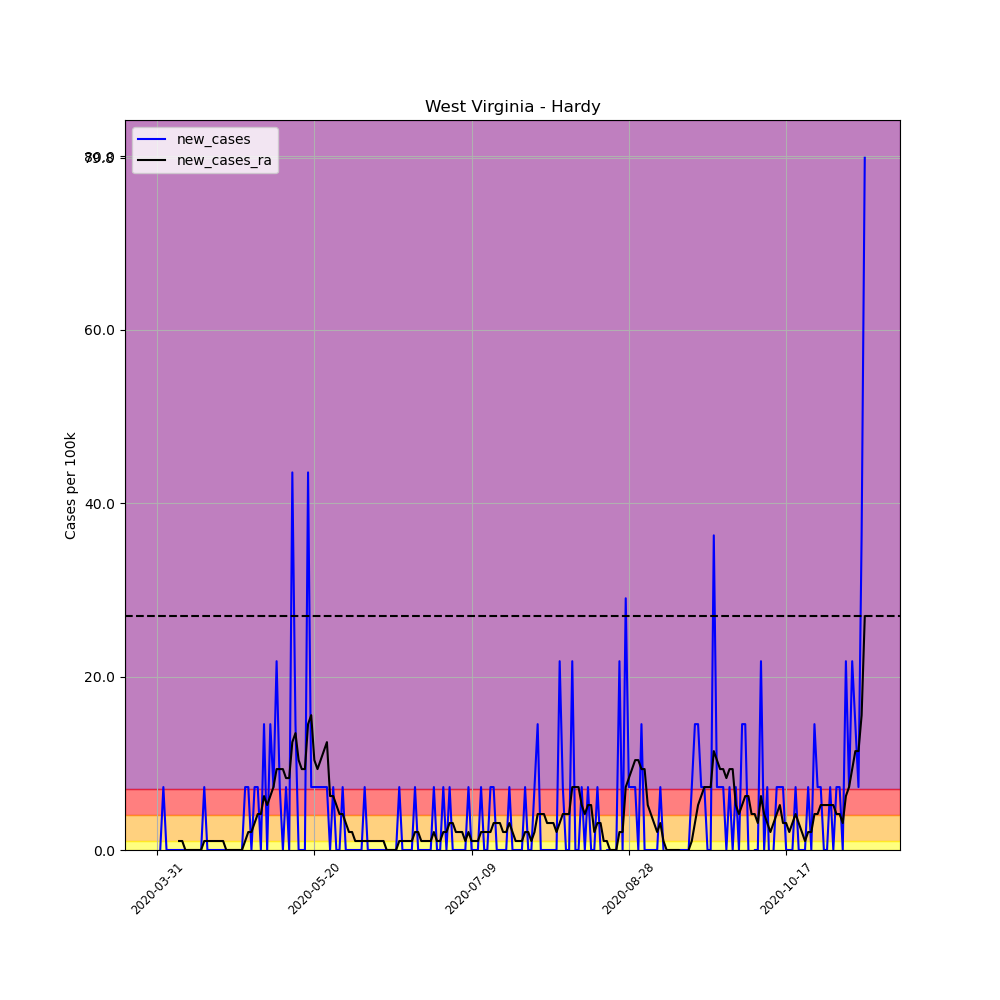

The table this chart was drawn from, first rows:
, date, county, state, fips, cases, deaths, COUNTY, STNAME, CTYNAME, POPESTIMATE2019, per_100k, per_100k_ra, new_cases, new_cases_ra
500268, 2020-03-31, Hardy, West Virginia, 54031, 1, 0, 31, West Virginia, Hardy, 13776, 7.259, , , 
500269, 2020-04-01, Hardy, West Virginia, 54031, 1, 0, 31, West Virginia, Hardy, 13776, 7.259, , 0.0, 
500270, 2020-04-02, Hardy, West Virginia, 54031, 2, 0, 31, West Virginia, Hardy, 13776, 14.52, , 7.259, 
500271, 2020-04-03, Hardy, West Virginia, 54031, 2, 0, 31, West Virginia, Hardy, 13776, 14.52, , 0.0, 
500272, 2020-04-04, Hardy, West Virginia, 54031, 2, 0, 31, West Virginia, Hardy, 13776, 14.52, , 0.0, 
500273, 2020-04-05, Hardy, West Virginia, 54031, 2, 0, 31, West Virginia, Hardy, 13776, 14.52, , 0.0, 
500274, 2020-04-06, Hardy, West Virginia, 54031, 2, 0, 31, West Virginia, Hardy, 13776, 14.52, 12.44, 0.0, 
500275, 2020-04-07, Hardy, West Virginia, 54031, 2, 0, 31, West Virginia, Hardy, 13776, 14.52, 13.48, 0.0, 1.037
500276, 2020-04-08, Hardy, West Virginia, 54031, 2, 0, 31, West Virginia, Hardy, 13776, 14.52, 14.52, 0.0, 1.037
500277, 2020-04-09, Hardy, West Virginia, 54031, 2, 0, 31, West Virginia, Hardy, 13776, 14.52, 14.52, 0.0, 0.0
500278, 2020-04-10, Hardy, West Virginia, 54031, 2, 0, 31, West Virginia, Hardy, 13776, 14.52, 14.52, 0.0, 0.0
500279, 2020-04-11, Hardy, West Virginia, 54031, 2, 0, 31, West Virginia, Hardy, 13776, 14.52, 14.52, 0.0, 0.0
500280, 2020-04-12, Hardy, West Virginia, 54031, 2, 0, 31, West Virginia, Hardy, 13776, 14.52, 14.52, 0.0, 0.0
500281, 2020-04-13, Hardy, West Virginia, 54031, 2, 0, 31, West Virginia, Hardy, 13776, 14.52, 14.52, 0.0, 0.0
500282, 2020-04-14, Hardy, West Virginia, 54031, 2, 0, 31, West Virginia, Hardy, 13776, 14.52, 14.52, 0.0, 0.0
500283, 2020-04-15, Hardy, West Virginia, 54031, 3, 0, 31, West Virginia, Hardy, 13776, 21.78, 15.56, 7.259, 1.037
500284, 2020-04-16, Hardy, West Virginia, 54031, 3, 0, 31, West Virginia, Hardy, 13776, 21.78, 16.59, 0.0, 1.037
500285, 2020-04-17, Hardy, West Virginia, 54031, 3, 0, 31, West Virginia, Hardy, 13776, 21.78, 17.63, 0.0, 1.037
500286, 2020-04-18, Hardy, West Virginia, 54031, 3, 0, 31, West Virginia, Hardy, 13776, 21.78, 18.67, 0.0, 1.037
500287, 2020-04-19, Hardy, West Virginia, 54031, 3, 0, 31, West Virginia, Hardy, 13776, 21.78, 19.7, 0.0, 1.037
500288, 2020-04-20, Hardy, West Virginia, 54031, 3, 0, 31, West Virginia, Hardy, 13776, 21.78, 20.74, 0.0, 1.037
500289, 2020-04-21, Hardy, West Virginia, 54031, 3, 0, 31, West Virginia, Hardy, 13776, 21.78, 21.78, 0.0, 1.037
500290, 2020-04-22, Hardy, West Virginia, 54031, 3, 0, 31, West Virginia, Hardy, 13776, 21.78, 21.78, 0.0, 0.0
500291, 2020-04-23, Hardy, West Virginia, 54031, 3, 0, 31, West Virginia, Hardy, 13776, 21.78, 21.78, 0.0, 0.0
500292, 2020-04-24, Hardy, West Virginia, 54031, 3, 0, 31, West Virginia, Hardy, 13776, 21.78, 21.78, 0.0, 0.0
500293, 2020-04-25, Hardy, West Virginia, 54031, 3, 0, 31, West Virginia, Hardy, 13776, 21.78, 21.78, 0.0, 0.0
500294, 2020-04-26, Hardy, West Virginia, 54031, 3, 0, 31, West Virginia, Hardy, 13776, 21.78, 21.78, 0.0, 0.0
500295, 2020-04-27, Hardy, West Virginia, 54031, 3, 0, 31, West Virginia, Hardy, 13776, 21.78, 21.78, 0.0, 0.0
500296, 2020-04-28, Hardy, West Virginia, 54031, 4, 0, 31, West Virginia, Hardy, 13776, 29.04, 22.81, 7.259, 1.037
500297, 2020-04-29, Hardy, West Virginia, 54031, 5, 0, 31, West Virginia, Hardy, 13776, 36.3, 24.89, 7.259, 2.074
500298, 2020-04-30, Hardy, West Virginia, 54031, 5, 0, 31, West Virginia, Hardy, 13776, 36.3, 26.96, 0.0, 2.074
500299, 2020-05-01, Hardy, West Virginia, 54031, 6, 0, 31, West Virginia, Hardy, 13776, 43.55, 30.07, 7.259, 3.111
500300, 2020-05-02, Hardy, West Virginia, 54031, 7, 0, 31, West Virginia, Hardy, 13776, 50.81, 34.22, 7.259, 4.148
500301, 2020-05-03, Hardy, West Virginia, 54031, 7, 0, 31, West Virginia, Hardy, 13776, 50.81, 38.37, 0.0, 4.148
500302, 2020-05-04, Hardy, West Virginia, 54031, 9, 0, 31, West Virginia, Hardy, 13776, 65.33, 44.59, 14.52, 6.222
500303, 2020-05-05, Hardy, West Virginia, 54031, 9, 0, 31, West Virginia, Hardy, 13776, 65.33, 49.78, 0.0, 5.185
500304, 2020-05-06, Hardy, West Virginia, 54031, 11, 0, 31, West Virginia, Hardy, 13776, 79.85, 56, 14.52, 6.222
500305, 2020-05-07, Hardy, West Virginia, 54031, 12, 0, 31, West Virginia, Hardy, 13776, 87.11, 63.26, 7.259, 7.259
500306, 2020-05-08, Hardy, West Virginia, 54031, 15, 0, 31, West Virginia, Hardy, 13776, 108.9, 72.59, 21.78, 9.333
500307, 2020-05-09, Hardy, West Virginia, 54031, 16, 0, 31, West Virginia, Hardy, 13776, 116.1, 81.92, 7.259, 9.333
500308, 2020-05-10, Hardy, West Virginia, 54031, 16, 0, 31, West Virginia, Hardy, 13776, 116.1, 91.26, 0.0, 9.333
500309, 2020-05-11, Hardy, West Virginia, 54031, 17, 0, 31, West Virginia, Hardy, 13776, 123.4, 99.55, 7.259, 8.296
500310, 2020-05-12, Hardy, West Virginia, 54031, 17, 0, 31, West Virginia, Hardy, 13776, 123.4, 107.8, 0.0, 8.296
500311, 2020-05-13, Hardy, West Virginia, 54031, 23, 0, 31, West Virginia, Hardy, 13776, 167, 120.3, 43.55, 12.44
500312, 2020-05-14, Hardy, West Virginia, 54031, 25, 0, 31, West Virginia, Hardy, 13776, 181.5, 133.8, 14.52, 13.48
500313, 2020-05-15, Hardy, West Virginia, 54031, 25, 0, 31, West Virginia, Hardy, 13776, 181.5, 144.1, 0.0, 10.37
500314, 2020-05-16, Hardy, West Virginia, 54031, 25, 0, 31, West Virginia, Hardy, 13776, 181.5, 153.5, 0.0, 9.333
500315, 2020-05-17, Hardy, West Virginia, 54031, 25, 0, 31, West Virginia, Hardy, 13776, 181.5, 162.8, 0.0, 9.333
500316, 2020-05-18, Hardy, West Virginia, 54031, 31, 0, 31, West Virginia, Hardy, 13776, 225, 177.3, 43.55, 14.52
500317, 2020-05-19, Hardy, West Virginia, 54031, 32, 0, 31, West Virginia, Hardy, 13776, 232.3, 192.9, 7.259, 15.56
500318, 2020-05-20, Hardy, West Virginia, 54031, 33, 0, 31, West Virginia, Hardy, 13776, 239.5, 203.3, 7.259, 10.37
500319, 2020-05-21, Hardy, West Virginia, 54031, 34, 0, 31, West Virginia, Hardy, 13776, 246.8, 212.6, 7.259, 9.333
500320, 2020-05-22, Hardy, West Virginia, 54031, 35, 0, 31, West Virginia, Hardy, 13776, 254.1, 223, 7.259, 10.37
500321, 2020-05-23, Hardy, West Virginia, 54031, 36, 0, 31, West Virginia, Hardy, 13776, 261.3, 234.4, 7.259, 11.41
500322, 2020-05-24, Hardy, West Virginia, 54031, 37, 0, 31, West Virginia, Hardy, 13776, 268.6, 246.8, 7.259, 12.44
500323, 2020-05-25, Hardy, West Virginia, 54031, 37, 0, 31, West Virginia, Hardy, 13776, 268.6, 253, 0.0, 6.222
500324, 2020-05-26, Hardy, West Virginia, 54031, 38, 0, 31, West Virginia, Hardy, 13776, 275.8, 259.3, 7.259, 6.222
500325, 2020-05-27, Hardy, West Virginia, 54031, 38, 0, 31, West Virginia, Hardy, 13776, 275.8, 264.4, 0.0, 5.185
500326, 2020-05-28, Hardy, West Virginia, 54031, 38, 0, 31, West Virginia, Hardy, 13776, 275.8, 268.6, 0.0, 4.148
500327, 2020-05-29, Hardy, West Virginia, 54031, 39, 0, 31, West Virginia, Hardy, 13776, 283.1, 272.7, 7.259, 4.148
... 166 more rows
